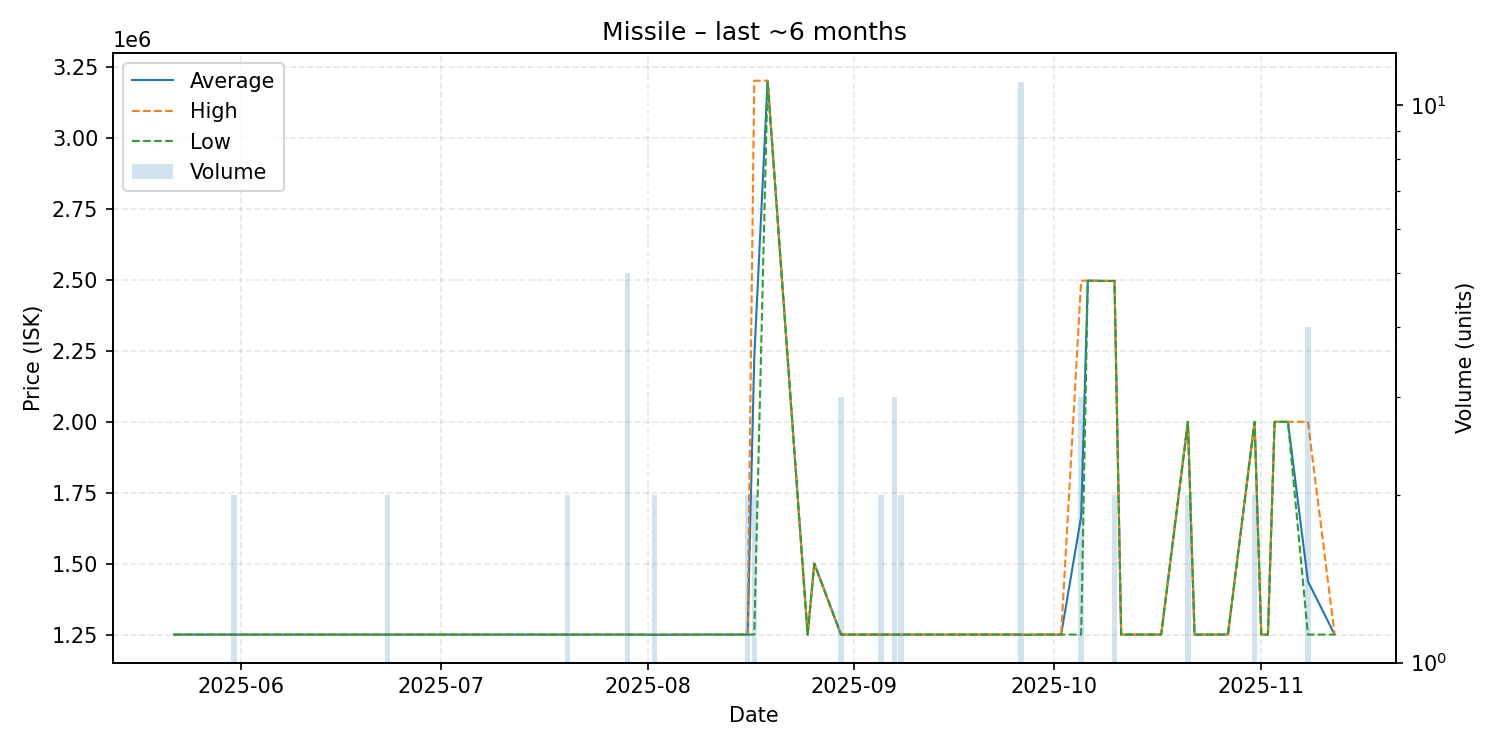

The file beside this chart, header and first rows:
date, average, highest, lowest, order_count, volume
2025-05-22, 1250000, 1250000, 1250000, 1, 1
2025-05-31, 1250000, 1250000, 1250000, 2, 2
2025-06-08, 1250000, 1250000, 1250000, 1, 1
2025-06-09, 1250000, 1250000, 1250000, 1, 1
2025-06-11, 1250000, 1250000, 1250000, 1, 1
2025-06-18, 1250000, 1250000, 1250000, 1, 1
2025-06-23, 1250000, 1250000, 1250000, 2, 2
2025-06-26, 1250000, 1250000, 1250000, 1, 1
2025-07-01, 1250000, 1250000, 1250000, 1, 1
2025-07-10, 1250000, 1250000, 1250000, 1, 1
2025-07-12, 1250000, 1250000, 1250000, 1, 1
2025-07-13, 1250000, 1250000, 1250000, 1, 1
2025-07-15, 1250000, 1250000, 1250000, 1, 1
2025-07-18, 1250000, 1250000, 1250000, 1, 1
2025-07-20, 1250000, 1250000, 1250000, 2, 2
2025-07-29, 1250000, 1250000, 1250000, 1, 5
2025-07-30, 1250000, 1250000, 1250000, 1, 1
2025-08-02, 1249500, 1250000, 1249000, 2, 2
2025-08-08, 1250000, 1250000, 1250000, 1, 1
2025-08-10, 1250000, 1250000, 1250000, 1, 1
2025-08-12, 1250000, 1250000, 1250000, 1, 1
2025-08-13, 1250000, 1250000, 1250000, 1, 1
2025-08-16, 1250000, 1250000, 1250000, 2, 2
2025-08-17, 2225000, 3200000, 1250000, 2, 2
2025-08-19, 3200000, 3200000, 3200000, 1, 1
2025-08-25, 1250000, 1250000, 1250000, 1, 1
2025-08-26, 1500000, 1500000, 1500000, 1, 1
2025-08-30, 1250000, 1250000, 1250000, 2, 3
2025-09-01, 1250000, 1250000, 1250000, 1, 1
2025-09-05, 1250000, 1250000, 1250000, 2, 2
2025-09-06, 1250000, 1250000, 1250000, 1, 1
2025-09-07, 1250000, 1250000, 1250000, 1, 3
2025-09-08, 1250000, 1250000, 1250000, 2, 2
2025-09-16, 1250000, 1250000, 1250000, 1, 1
2025-09-17, 1250000, 1250000, 1250000, 1, 1
2025-09-19, 1250000, 1250000, 1250000, 1, 1
2025-09-26, 1250000, 1250000, 1250000, 2, 11
2025-09-27, 1249000, 1249000, 1249000, 1, 1
2025-09-28, 1250000, 1250000, 1250000, 1, 1
2025-10-02, 1250000, 1250000, 1250000, 1, 1
2025-10-05, 1665333, 2496000, 1250000, 3, 3
2025-10-06, 2496000, 2496000, 2496000, 1, 1
2025-10-09, 2495000, 2495000, 2495000, 1, 1
2025-10-10, 2495000, 2495000, 2495000, 2, 2
2025-10-11, 1250000, 1250000, 1250000, 1, 1
2025-10-12, 1250000, 1250000, 1250000, 1, 1
2025-10-14, 1250000, 1250000, 1250000, 1, 1
2025-10-17, 1250000, 1250000, 1250000, 1, 1
2025-10-21, 1999000, 1999000, 1999000, 1, 2
2025-10-22, 1250000, 1250000, 1250000, 1, 1
2025-10-27, 1250000, 1250000, 1250000, 1, 1
2025-10-31, 1999000, 1999000, 1999000, 2, 2
2025-11-01, 1250000, 1250000, 1250000, 1, 1
2025-11-02, 1250000, 1250000, 1250000, 1, 1
2025-11-03, 1999000, 1999000, 1999000, 1, 1
2025-11-05, 1999000, 1999000, 1999000, 1, 1
2025-11-08, 1437250, 1999000, 1250000, 4, 4
2025-11-12, 1250000, 1250000, 1250000, 1, 1
